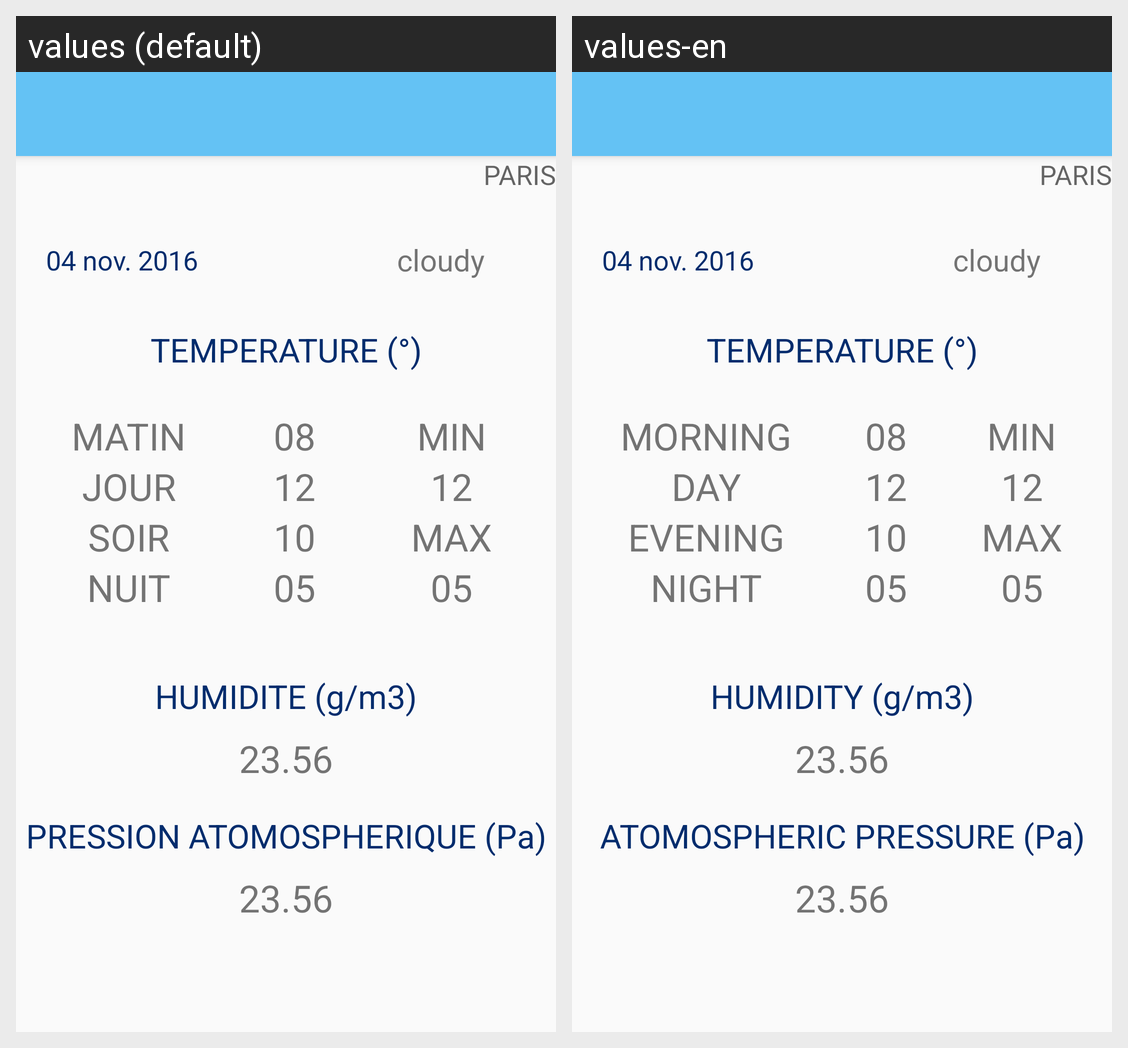

Here is an Android app screen in its default locale and in the app's own translations. Write out the translated-string differences for the strings that appear on this screen.
Android screen res/layout/activity_detail.xml rendered under 2 locales, left to right: values (default), values-en. Device: Nexus 5 (rendered at 1080×1920; each locale shown at half size, 540×960, under a caption strip naming it); theme AppTheme.NoActionBar.
Strings drawn on this screen, with the default value and each locale's value (text and hints the layout hard-codes, and strings that could not be matched under every locale, appear in the picture but are not listed):

temperature
  values: TEMPERATURE (°)
  values-en: TEMPERATURE (°)

morning
  values: MATIN
  values-en: MORNING

day
  values: JOUR
  values-en: DAY

evening
  values: SOIR
  values-en: EVENING

night
  values: NUIT
  values-en: NIGHT

humidity
  values: HUMIDITE (g/m3)
  values-en: HUMIDITY (g/m3)

pression
  values: PRESSION ATOMOSPHERIQUE (Pa)
  values-en: ATOMOSPHERIC PRESSURE (Pa)
